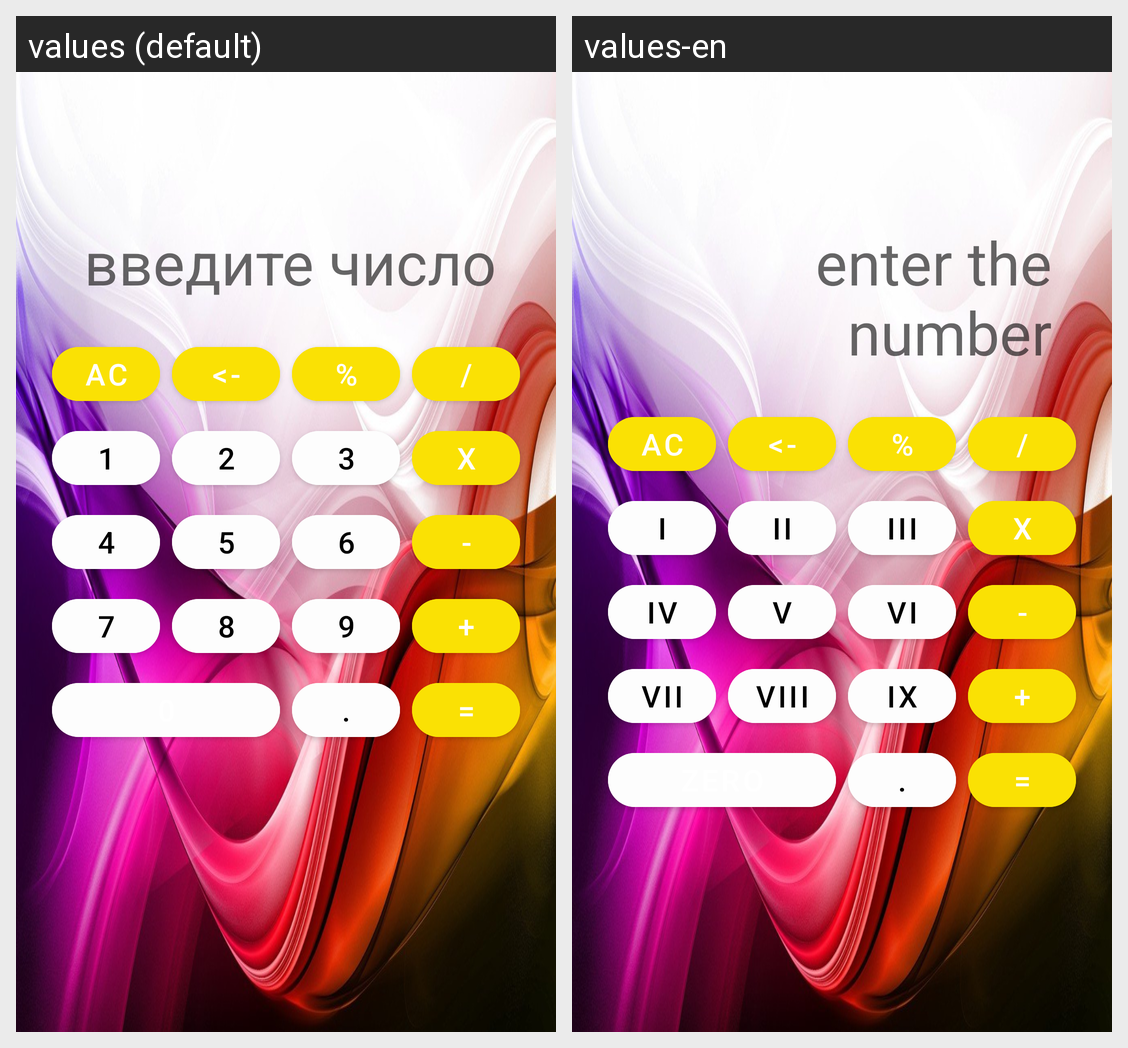

The same Android screen rendered under two of its app's locales, left to right. List the strings drawn on it with the default value and each locale's translation.
Android screen res/layout/activity_main.xml rendered under 2 locales, left to right: values (default), values-en. Device: Nexus 5 (rendered at 1080×1920; each locale shown at half size, 540×960, under a caption strip naming it); theme Theme.Calculatorlesson2.
Strings drawn on this screen, with the default value and each locale's value (text and hints the layout hard-codes, and strings that could not be matched under every locale, appear in the picture but are not listed):

hint_calc
  values: введите число
  values-en: enter the number

key_reset
  values: AC
  values-en: AC

key_delete
  values: <-
  values-en: <-

key_percent
  values: %
  values-en: %

key_division
  values: /
  values-en: /

key_1
  values: 1
  values-en: I

key_2
  values: 2
  values-en: II

key_3
  values: 3
  values-en: III

key_multiplication
  values: х
  values-en: х

key_4
  values: 4
  values-en: IV

key_5
  values: 5
  values-en: V

key_6
  values: 6
  values-en: VI

key_subtraction
  values: -
  values-en: -

key_7
  values: 7
  values-en: VII

key_8
  values: 8
  values-en: VIII

key_9
  values: 9
  values-en: IX

key_addition
  values: +
  values-en: +

key_dot
  values: .
  values-en: .

key_equally
  values: =
  values-en: =
